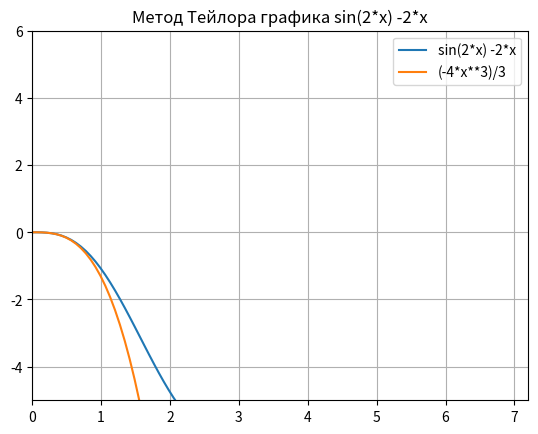

Here is the Python script that generated this plot:
import numpy as np
import matplotlib.pyplot as plt
import numpy as np
from math import cos

def f(x) :
   result = (-4*x**3)/3
   return result

x = np.linspace(0.0, 7.0, 100)
y = np.sin(2*x) -2*x
y2 = (-4*x**3)/3

plt.title("Метод Тейлора графика sin(2*x) -2*x")
plt.xlim(0, 7 + 0.2)
plt.ylim(-5, 5 + 1)
plt.plot(x, y, label='sin(2*x) -2*x')
plt.plot(x, y2, label='(-4*x**3)/3')
plt.legend()
plt.grid()
plt.show()
